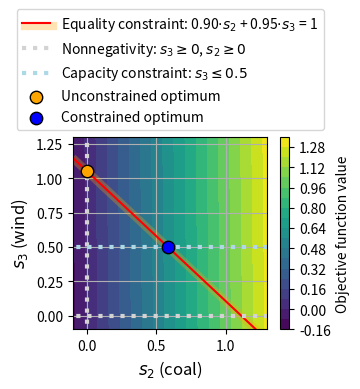

This chart was generated by the following Python code: (Note: this script raises an exception after producing the figure.)
import numpy as np
import matplotlib.pyplot as plt
from matplotlib.patheffects import PathPatchEffect, SimpleLineShadow, Normal

# Define the figure size in inches (width, height)
figure_size = (3.14, 2.5)  # Adjust the values to create a square figure

# Create a figure with the specified size
plt.figure(figsize=figure_size)

# Define the bounds for s_2 and s_3
s2 = np.linspace(-0.1, 1.3, 100)
s3 = np.linspace(-0.1, 1.3, 100)

# Create a grid of s_2 and s_3 values
S2, S3 = np.meshgrid(s2, s3)

# Calculate the values of the objective function s_2 + 0.01 * s_3
objective = S2 + 0.01 * S3

# Create a contour plot of the objective function
plt.contourf(S2, S3, objective, levels=20, cmap='viridis')
plt.colorbar(label='Objective function value')

# Add labels and constraints with reduced font size
plt.xlabel('$s_2$ (coal)', fontsize=12)
plt.ylabel('$s_3$ (wind)', fontsize=12)

# Plot the constraint 0.9s_2 + 0.95s_3 = 1
constraint_values = (1 - 0.9 * s2) / 0.95
plt.plot(s2, constraint_values, label='Equality constraint: 0.90$\cdot s_2$ + 0.95$\cdot s_3$ = 1', color='red', path_effects=[SimpleLineShadow(linewidth=6, shadow_color='orange'), Normal()])
plt.plot([0,0], [-1,2], ls='dotted', label='Nonnegativity: $s_3 \geq 0$, $s_2 \geq 0$', linewidth=3, color='lightgray')
plt.plot([-1,2], [0,0], ls='dotted', linewidth=3, color='lightgray')

# Add another constraint
plt.plot([-1,2], [0.5,0.5], ls='dotted', label='Capacity constraint: $s_3 \leq 0.5$', linewidth=3, color='lightblue')

# Add a green dot at (0, 1.05)
plt.scatter(0, 1.0526, color='orange', edgecolor='black', marker='o', label='Unconstrained optimum', s=80, zorder=10)

# Add a blue dot at (0, 1.05)
plt.scatter(0.5833, 0.5, color='blue', edgecolor='black', marker='o', label='Constrained optimum', s=80, zorder=10)


# Set the feasible region boundaries
plt.xlim(-0.1, 1.3)
plt.ylim(-0.1, 1.3)

# Add legend on top of the figure
plt.legend(loc='upper center', fontsize=10, bbox_to_anchor=(0.5, 1.7))

# Show the plot
plt.grid(True)

# Save the figure with 600 dpi
plt.savefig('Output/Figure S1.png', dpi=600, bbox_inches='tight')

# Display the plot
plt.show()


import numpy as np
import pandas as pd

# Recreate necessary components
s2 = np.linspace(-0.1, 1.3, 100)
S2, S3 = np.meshgrid(s2, s2)
objective = S2 + 0.01 * S3
constraint_values = (1 - 0.9 * s2) / 0.95

# Prepare the DataFrame for S2, S3, and Objective
data_main = {
    'S2': S2.ravel(),
    'S3': S3.ravel(),
    'Objective': objective.ravel()
}
df_main = pd.DataFrame(data_main)

# Data for the constraints
data_constraints = {
    's2': s2,
    'Constraint Values': constraint_values
}
df_constraints = pd.DataFrame(data_constraints)

# Data for optimum points
data_optima = {
    'Type': ['Unconstrained optimum', 'Constrained optimum'],
    's2': [0, 0.5833],
    's3': [1.0526, 0.5],
    'Color': ['orange', 'blue']
}
df_optima = pd.DataFrame(data_optima)

# Save to Excel with different sheets
excel_path = 'Output/Figure S1.xlsx'
with pd.ExcelWriter(excel_path, engine='xlsxwriter') as writer:
    df_main.to_excel(writer, sheet_name='Main Data', index=False)
    df_constraints.to_excel(writer, sheet_name='Constraints', index=False)
    df_optima.to_excel(writer, sheet_name='Optimum Points', index=False)

# Provide the path to the saved Excel file
excel_path

